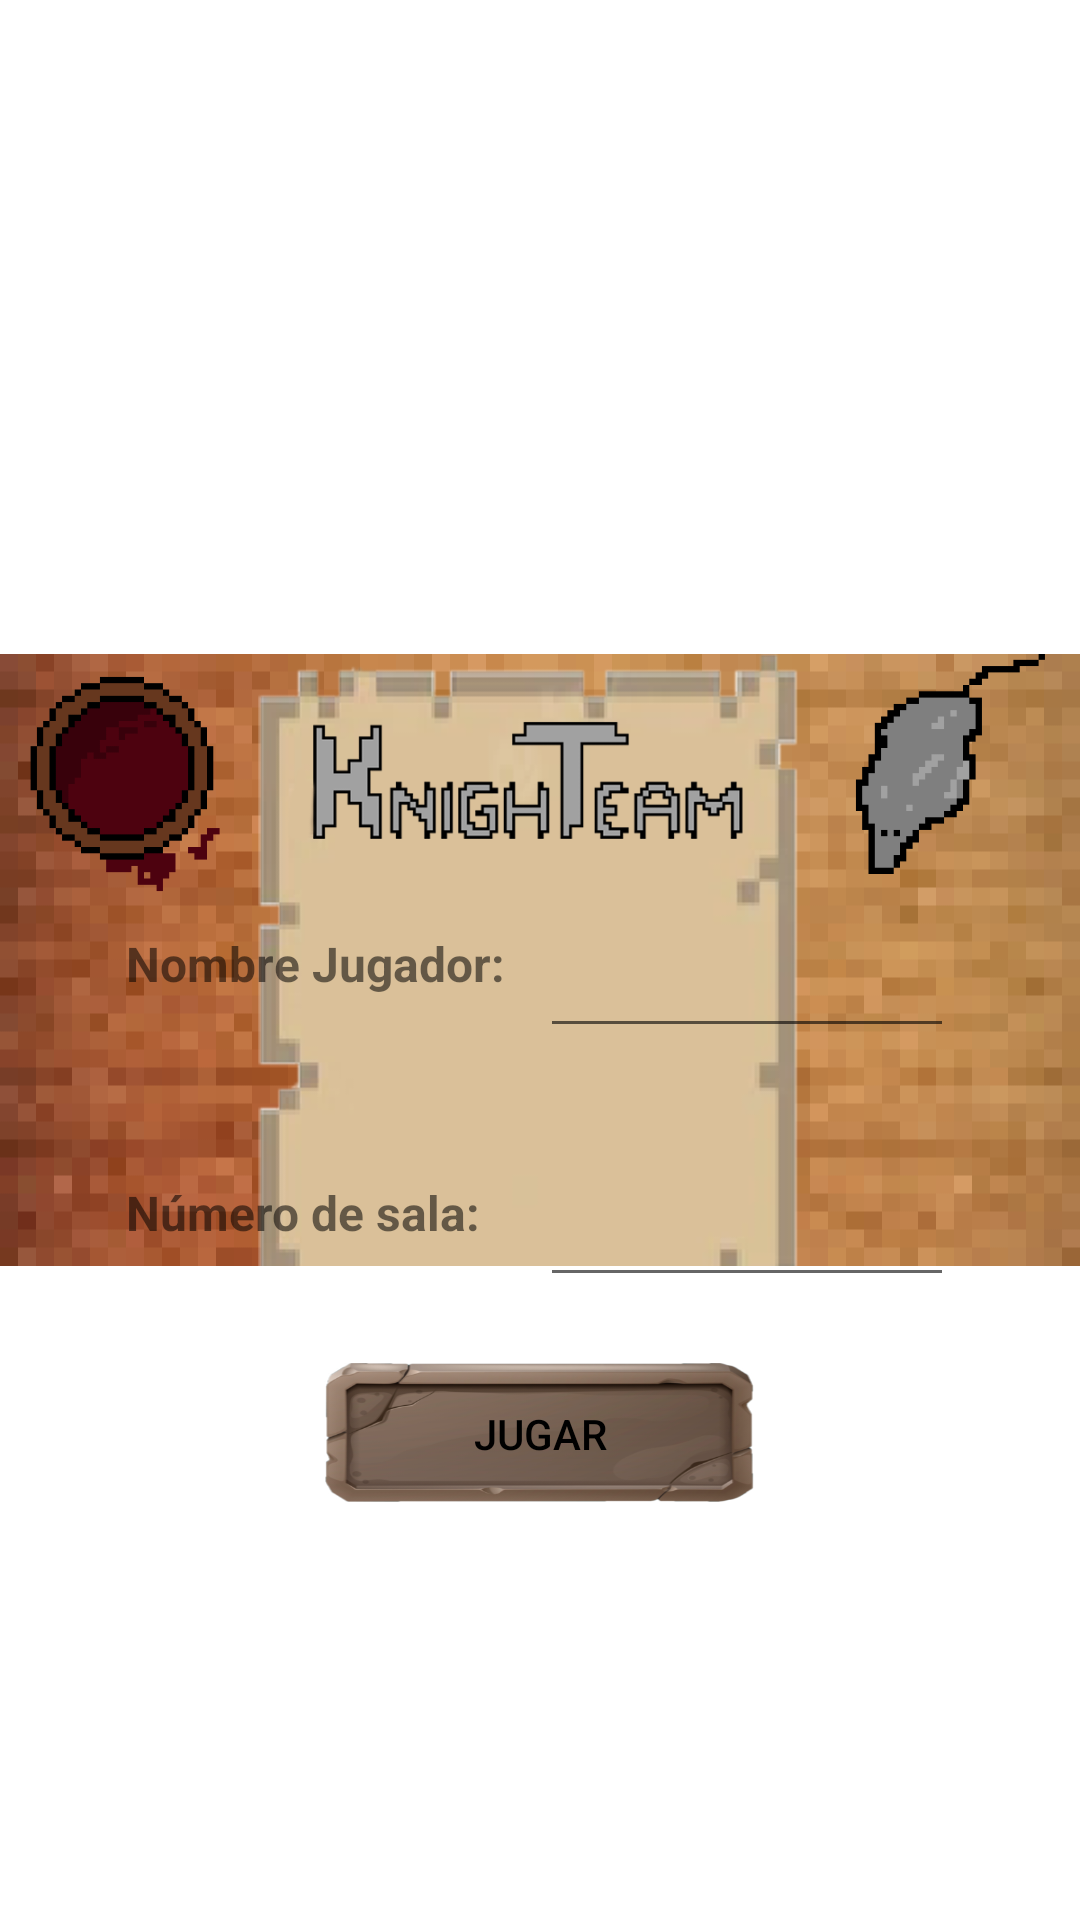

The Android layout XML behind this screen, and the referenced resources:
<!-- AndroidManifest.xml: application theme Theme.JustaJuan -->
<!-- res/layout/activity_pantalla_jugador.xml -->
<?xml version="1.0" encoding="utf-8"?>
<FrameLayout xmlns:android="http://schemas.android.com/apk/res/android"
    xmlns:app="http://schemas.android.com/apk/res-auto"
    xmlns:tools="http://schemas.android.com/tools"
    android:layout_width="match_parent"
    android:layout_height="match_parent"
    tools:context=".PantallaJugador">

    <ImageView
        android:id="@+id/imageView"
        android:layout_width="match_parent"
        android:layout_height="461dp"
        android:layout_gravity="center"
        app:srcCompat="@drawable/fondoinicioapp" />

    <LinearLayout
        android:layout_width="wrap_content"
        android:layout_height="wrap_content"
        android:layout_gravity="center"
        android:layout_marginTop="60dp"
        android:orientation="vertical">


        <GridLayout
            android:layout_width="wrap_content"
            android:layout_height="wrap_content"
            android:columnCount="2"
            android:rowCount="2"
            android:layout_marginTop="30dp">

            <TextView
                android:id="@+id/nombreUsuarioEtiqueta"
                android:layout_width="138dp"
                android:layout_height="61dp"
                android:fontFamily="sans-serif"
                android:text="Nombre Jugador: "
                android:textSize="16sp"
                android:textStyle="bold" />

            <EditText
                android:id="@+id/nombreUsuario"
                android:layout_width="138dp"
                android:layout_height="61dp"
                android:text="" />

            <TextView
                android:id="@+id/numeroSalaEtiqueta"
                android:layout_width="138dp"
                android:layout_height="61dp"
                android:layout_weight="1"
                android:fontFamily="sans-serif"
                android:text="Número de sala: "
                android:textSize="16sp"
                android:textStyle="bold" />

            <EditText
                android:id="@+id/numeroSala"
                android:layout_width="138dp"
                android:layout_height="61dp"
                android:text=""/>
        </GridLayout>

        <androidx.appcompat.widget.AppCompatButton
            android:id="@+id/botonJugar"
            android:layout_width="144dp"
            android:layout_height="47dp"
            android:layout_gravity="center"
            android:background="@drawable/rock_button"
            android:text="JUGAR"
            android:textColor="@color/black" />

    </LinearLayout>


</FrameLayout>
<!-- resources referenced by this layout -->
<resources>
  <color name="black">#FF000000</color>
  <!-- drawable fondoinicioapp: png bitmap (drawable, 61754 bytes) -->
  <!-- drawable rock_button: png bitmap (drawable-v24, 64184 bytes) -->
  <style name="Theme.JustaJuan" parent="Theme.MaterialComponents.DayNight.DarkActionBar">
          
          <item name="colorOnPrimary">@color/black</item>
          <item name="android:textColorPrimary">@color/black</item>
          <item name="android:buttonTint">@color/black</item>
          
          <item name="colorSecondary">@color/teal_200</item>
          <item name="colorSecondaryVariant">@color/teal_700</item>
          <item name="colorOnSecondary">@color/black</item>
          
          <item name="android:statusBarColor">?attr/colorPrimaryVariant</item>
          
      </style>
  <color name="teal_200">#FF03DAC5</color>
  <color name="teal_700">#FF018786</color>
</resources>
